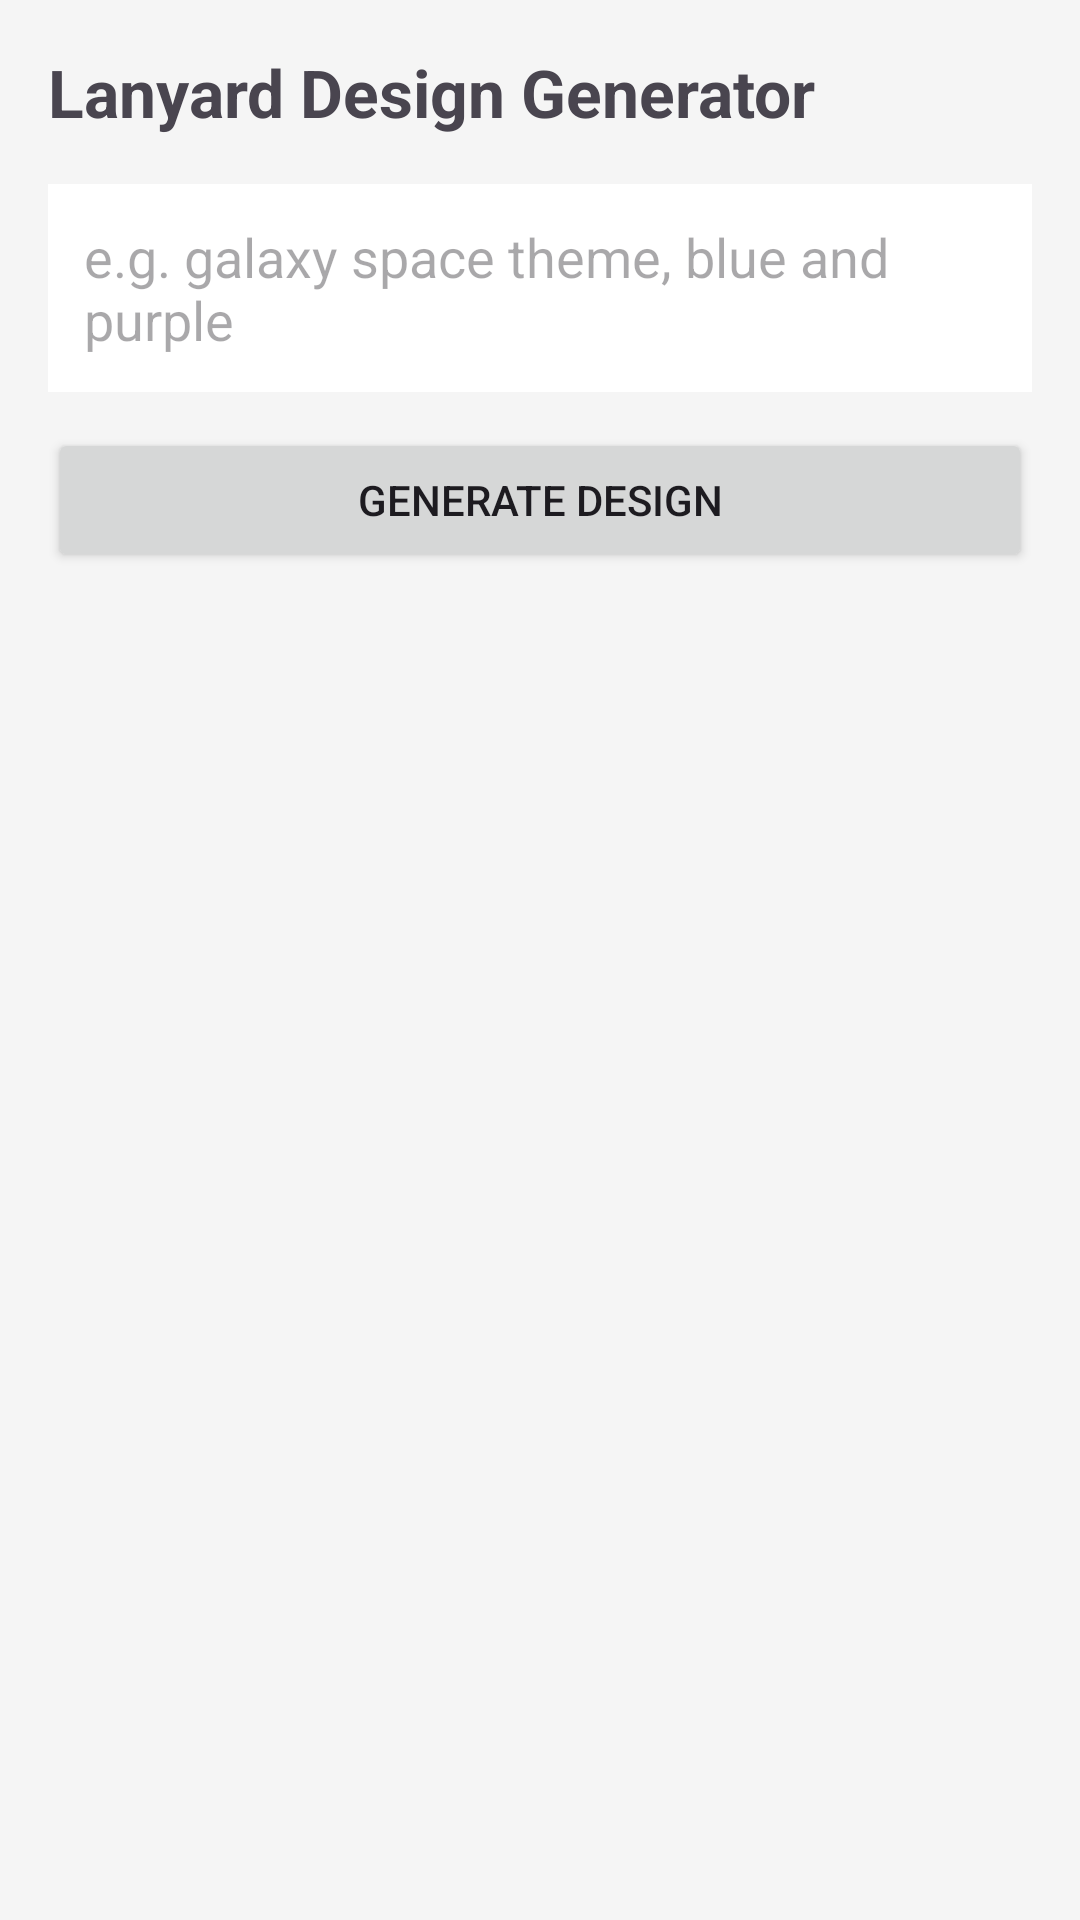

This screen was rendered from an Android layout file. Write that file and the resources it references.
<!-- AndroidManifest.xml: application theme Theme.Lacetastic -->
<!-- res/layout/activity_image_generator.xml -->
<?xml version="1.0" encoding="utf-8"?>
<LinearLayout xmlns:android="http://schemas.android.com/apk/res/android"
    android:layout_width="match_parent"
    android:layout_height="match_parent"
    android:orientation="vertical"
    android:padding="16dp"
    android:background="#F5F5F5">

    <TextView
        android:layout_width="wrap_content"
        android:layout_height="wrap_content"
        android:text="Lanyard Design Generator"
        android:textSize="22sp"
        android:textStyle="bold"
        android:layout_marginBottom="16dp" />

    <EditText
        android:id="@+id/promptInput"
        android:layout_width="match_parent"
        android:layout_height="wrap_content"
        android:hint="e.g. galaxy space theme, blue and purple"
        android:padding="12dp"
        android:background="@android:color/white" />

    <Button
        android:id="@+id/generateBtn"
        android:layout_width="match_parent"
        android:layout_height="wrap_content"
        android:text="Generate Design"
        android:layout_marginTop="12dp" />

    <Button
        android:id="@+id/customizeBtn"
        android:layout_width="match_parent"
        android:layout_height="wrap_content"
        android:text="Customize This Design →"
        android:layout_marginTop="8dp"
        android:backgroundTint="#E91E63"
        android:textColor="@android:color/white"
        android:visibility="gone" />

    <ProgressBar
        android:id="@+id/progressBar"
        android:layout_width="wrap_content"
        android:layout_height="wrap_content"
        android:layout_gravity="center"
        android:visibility="gone"
        android:layout_marginTop="12dp" />

    <ImageView
        android:id="@+id/resultImage"
        android:layout_width="match_parent"
        android:layout_height="0dp"
        android:layout_weight="1"
        android:layout_marginTop="16dp"
        android:scaleType="fitCenter"
        android:contentDescription="Generated lanyard design" />

</LinearLayout>
<!-- resources referenced by this layout -->
<resources>
  <style name="Theme.Lacetastic" parent="Base.Theme.Lacetastic" />
  <style name="Base.Theme.Lacetastic" parent="Theme.Material3.DayNight.NoActionBar">
          
          
      </style>
</resources>
